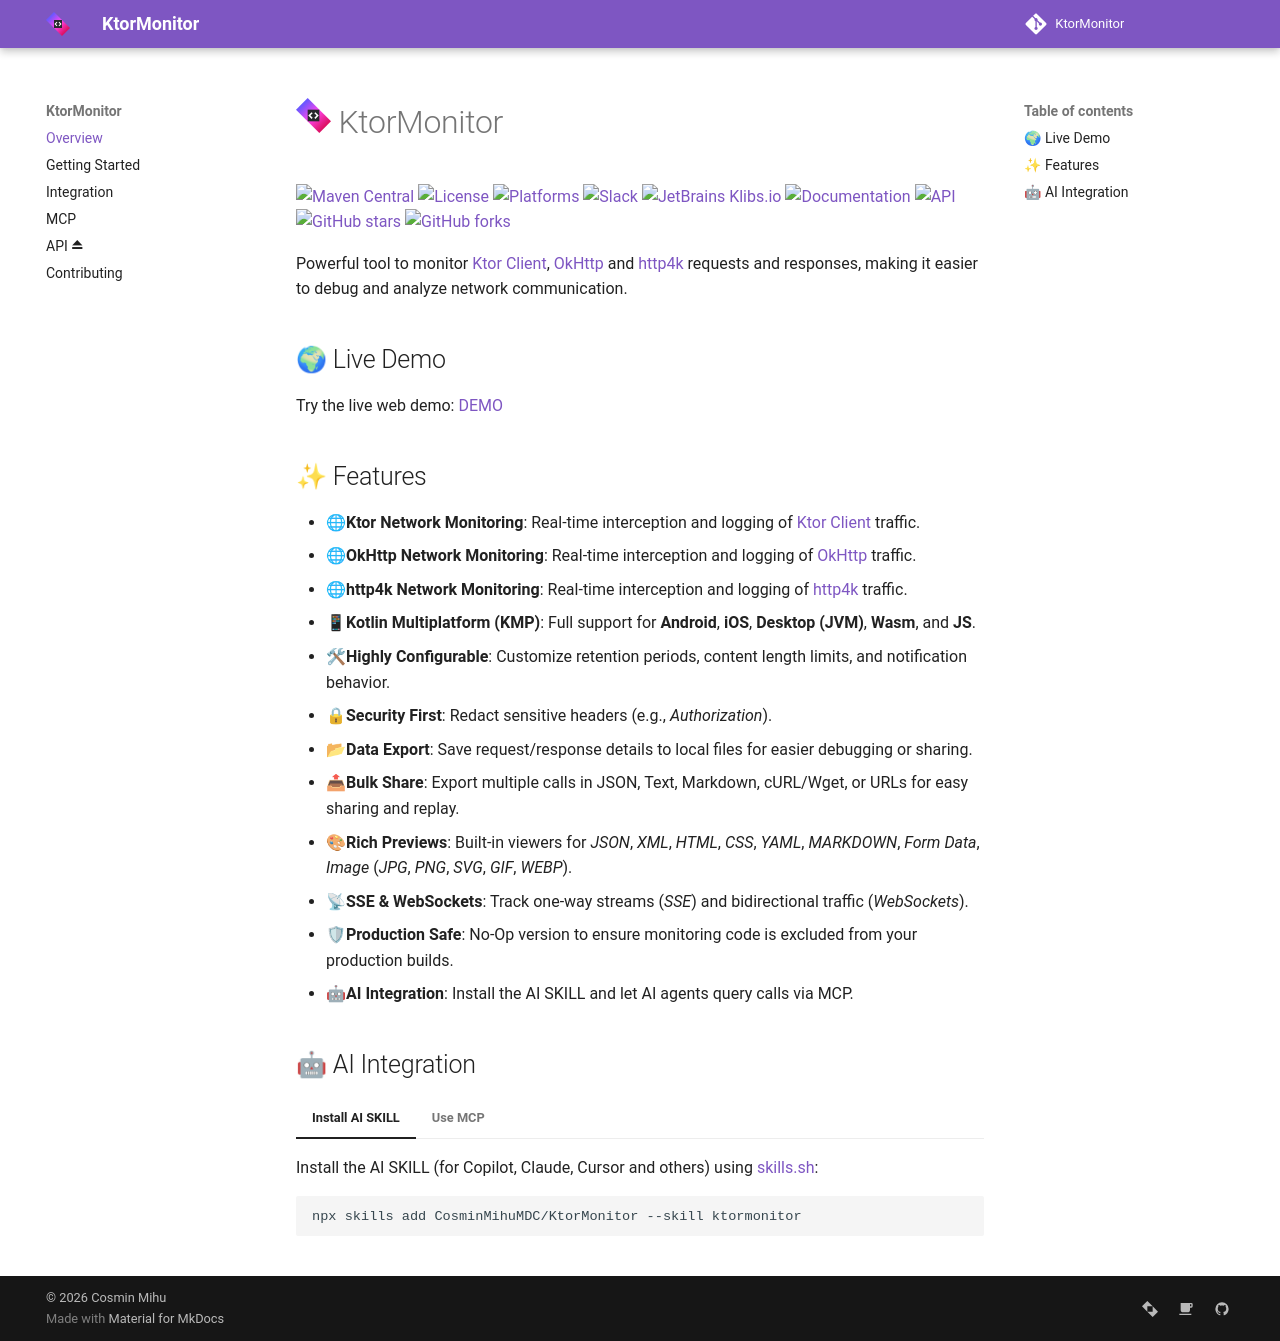

repository: CosminMihuMDC/KtorMonitor · page: index.html · generator: mkdocs

# <img src="images/logo-icon.svg" width="35"/> KtorMonitor

[![Maven Central](https://img.shields.io/maven-central/v/ro.cosminmihu.ktor/ktor-monitor-logging?logo=apachemaven&label=Maven%20Central&link=https://search.maven.org/artifact/ro.cosminmihu.ktor/ktor-monitor-logging/)](https://search.maven.org/artifact/ro.cosminmihu.ktor/ktor-monitor-logging)
[![License](https://img.shields.io/badge/license-Apache%20License%202.0-blue.svg?label=Licence&logo=lintcode&logoColor=white&color=#3DA639)](https://github.com/CosminMihuMDC/KtorMonitor/blob/main/LICENSE)
[![Platforms](https://img.shields.io/badge/Platforms-Android%20+%20iOS%20+%20JVM%20+%20Wasm%20+%20Js-brightgreen?logo=kotlin&logoColor=white&color=8d69e0)](https://cosminmihumdc.github.io/KtorMonitor)
[![Slack](https://img.shields.io/badge/Slack-kotlinlang-4A164B?logo=sololearn&logoColor=white)](https://kotlinlang.slack.com/archives/C0AB9GA32H0)
[![JetBrains Klibs.io](https://img.shields.io/badge/JetBrains-klibs.io-4284F3?logo=jetbrains&logoColor=white)](https://klibs.io/project/CosminMihuMDC/KtorMonitor)
[![Documentation](https://img.shields.io/badge/Docs-gray?logo=readthedocs&logoColor=white)](https://cosminmihumdc.github.io/KtorMonitor)
[![API](https://img.shields.io/badge/API-gray?logo=codersrank&logoColor=white)](https://cosminmihumdc.github.io/KtorMonitor/api)
[![GitHub stars](https://img.shields.io/github/stars/CosminMihuMDC/KtorMonitor)](https://github.com/CosminMihuMDC/KtorMonitor)
[![GitHub forks](https://img.shields.io/github/forks/CosminMihuMDC/KtorMonitor)](https://github.com/CosminMihuMDC/KtorMonitor/fork)

Powerful tool to monitor [Ktor Client](https://ktor.io/), [OkHttp](https://square.github.io/okhttp/) and [http4k](https://www.http4k.org/) requests and responses, making it easier to debug and analyze network communication.

## 🌍 Live Demo

Try the live web demo: [DEMO](https://cosminmihu.ro/static/apps/ktormonitor/web/)

## ✨ Features

*   🌐**Ktor Network Monitoring**: Real-time interception and logging of [Ktor Client](https://ktor.io/) traffic.
*   🌐**OkHttp Network Monitoring**: Real-time interception and logging of [OkHttp](https://square.github.io/okhttp/) traffic.
*   🌐**http4k Network Monitoring**: Real-time interception and logging of [http4k](https://www.http4k.org/) traffic.
*   📱**Kotlin Multiplatform (KMP)**: Full support for **Android**, **iOS**, **Desktop (JVM)**, **Wasm**, and **JS**.
*   🛠**Highly Configurable**: Customize retention periods, content length limits, and notification behavior.
*   🔒**Security First**: Redact sensitive headers (e.g., *Authorization*).
*   📂**Data Export**: Save request/response details to local files for easier debugging or sharing.
*   📤**Bulk Share**: Export multiple calls in JSON, Text, Markdown, cURL/Wget, or URLs for easy sharing and replay.
*   🎨**Rich Previews**: Built-in viewers for *JSON*, *XML*, *HTML*, *CSS*, *YAML*, *MARKDOWN*, *Form Data*, *Image* (*JPG*, *PNG*, *SVG*, *GIF*, *WEBP*).
*   📡**SSE & WebSockets**: Track one-way streams (*SSE*) and bidirectional traffic (*WebSockets*).
*   🛡**Production Safe**: No-Op version to ensure monitoring code is excluded from your production builds.
*   🤖**AI Integration**: Install the AI SKILL and let AI agents query calls via MCP.

## 🤖 AI Integration

=== "Install AI SKILL"

    Install the AI SKILL (for Copilot, Claude, Cursor and others) using [skills.sh](https://www.skills.sh/):

    ```bash
    npx skills add CosminMihuMDC/KtorMonitor --skill ktormonitor
    ```

=== "Use MCP"

    Let AI agents (Copilot, Claude, Cursor, ...) query the calls captured by KtorMonitor at runtime, on
    any platform, independent of the HTTP client used.

    ```kotlin
    dependencies {
        debugImplementation("ro.cosminmihu.ktor:ktor-monitor-mcp:1.18.1")
        releaseImplementation("ro.cosminmihu.ktor:ktor-monitor-mcp-no-op:1.18.1")
    }
    ```

    ```kotlin
    KtorMonitor.MCP.start {
        appName = "MyApp" // recommended: shows which app is which in list_apps
        // host = "127.0.0.1"
        // port = 2991
        // token = null
    }
    ```

    See [MCP](mcp.md) for the companion JAR setup and connectivity per platform.
